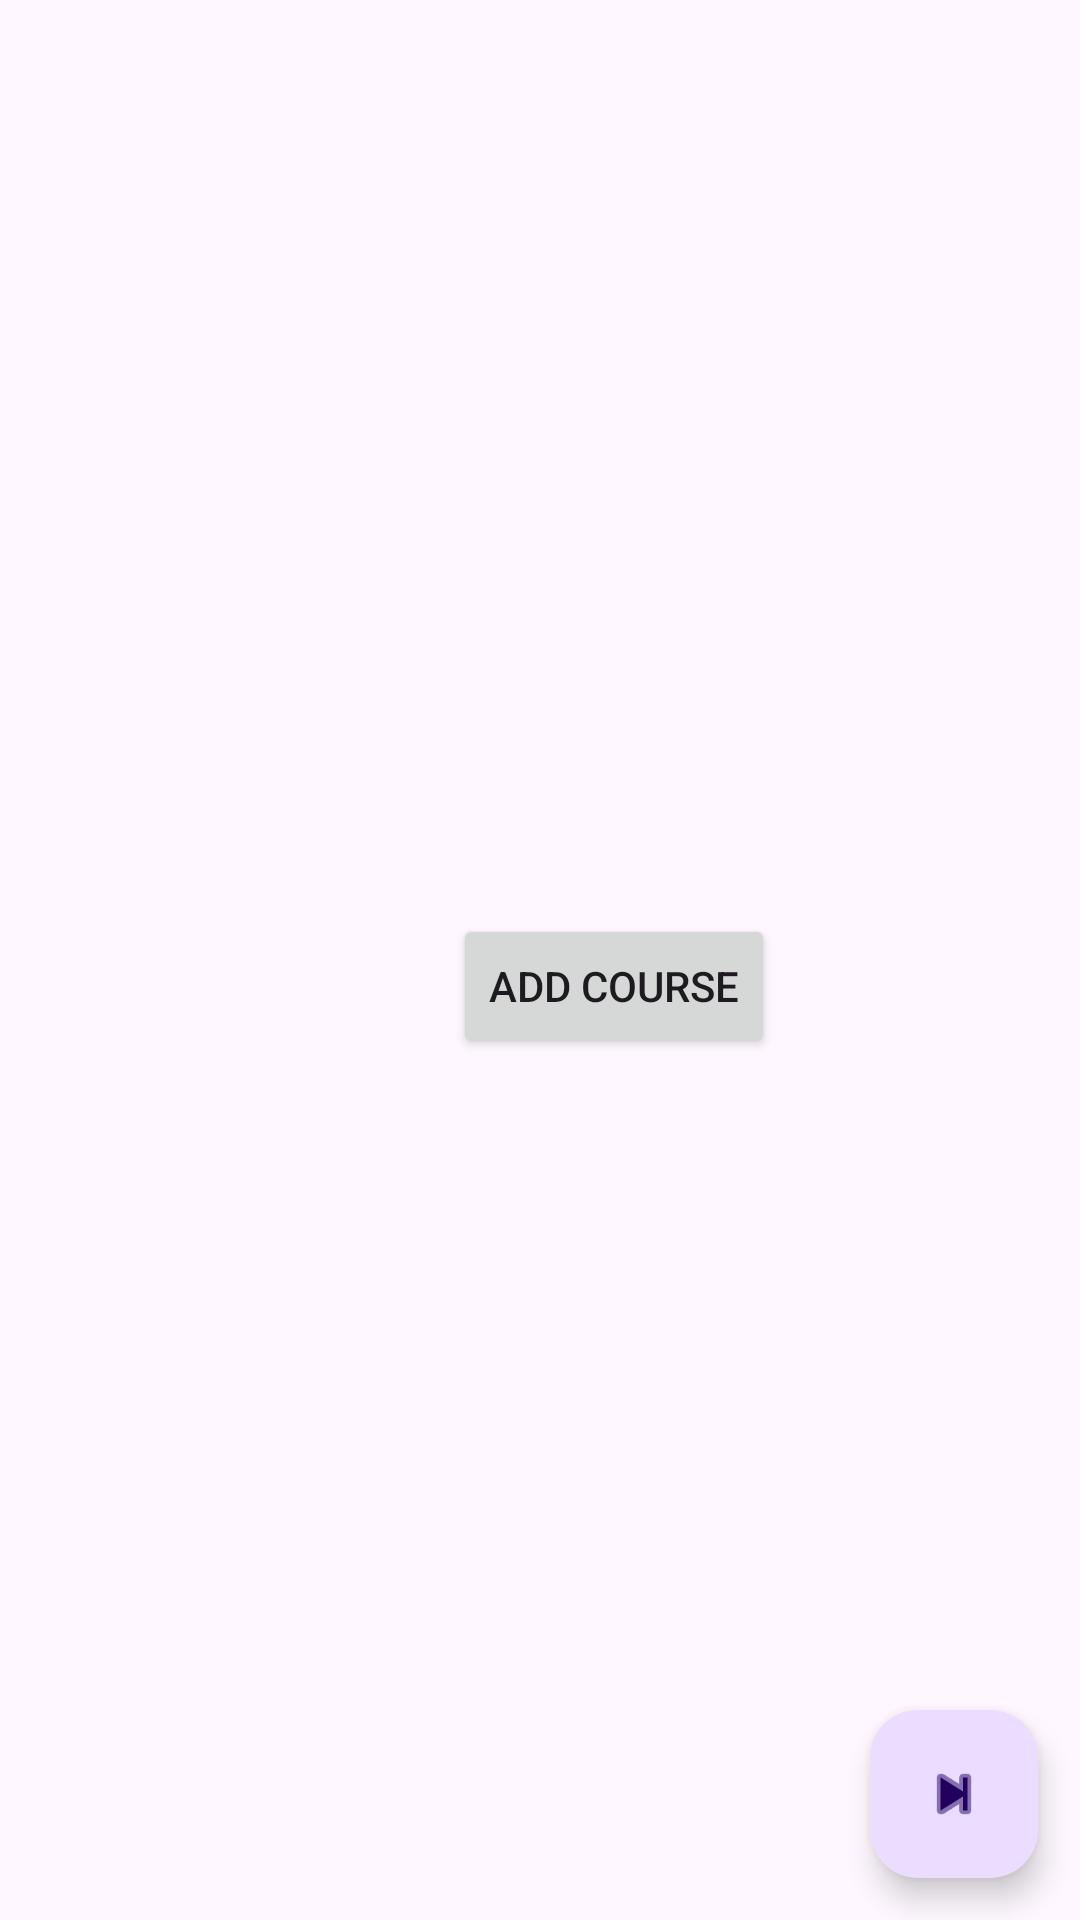

This screen was rendered from an Android layout file. Write that file and the resources it references.
<!-- AndroidManifest.xml: application theme Theme.StudentScheduler -->
<!-- res/layout/activity_course_list.xml -->
<?xml version="1.0" encoding="utf-8"?>
<androidx.constraintlayout.widget.ConstraintLayout xmlns:android="http://schemas.android.com/apk/res/android"
    xmlns:app="http://schemas.android.com/apk/res-auto"
    xmlns:tools="http://schemas.android.com/tools"
    android:layout_width="match_parent"
    android:layout_height="match_parent"
    tools:context=".Activity.CoursesList">

    <com.google.android.material.floatingactionbutton.FloatingActionButton
        android:id="@+id/fab2"
        android:layout_width="wrap_content"
        android:layout_height="wrap_content"
        android:clickable="true"
        app:layout_constraintBottom_toBottomOf="parent"
        app:layout_constraintEnd_toEndOf="parent"
        app:layout_constraintHorizontal_bias="0.954"
        app:layout_constraintStart_toStartOf="parent"
        app:layout_constraintTop_toTopOf="parent"
        app:layout_constraintVertical_bias="0.976"
        app:srcCompat="@android:drawable/ic_media_next"
        android:contentDescription="Next" />

    <androidx.recyclerview.widget.RecyclerView
        android:id="@+id/RV2"
        android:layout_width="409dp"
        android:layout_height="657dp"
        app:layout_constraintLeft_toLeftOf="parent"
        app:layout_constraintTop_toTopOf="parent" />

    <Button
        android:id="@+id/addCourses"
        android:layout_width="wrap_content"
        android:layout_height="wrap_content"
        android:text="Add Course"
        app:layout_constraintBottom_toBottomOf="@+id/RV2"
        app:layout_constraintEnd_toEndOf="@+id/RV2"
        app:layout_constraintStart_toStartOf="parent"
        app:layout_constraintTop_toTopOf="parent" />

</androidx.constraintlayout.widget.ConstraintLayout>
<!-- resources referenced by this layout -->
<resources>
  <style name="Theme.StudentScheduler" parent="Base.Theme.StudentScheduler" />
  <style name="Base.Theme.StudentScheduler" parent="Theme.Material3.DayNight">
          
          
      </style>
</resources>
